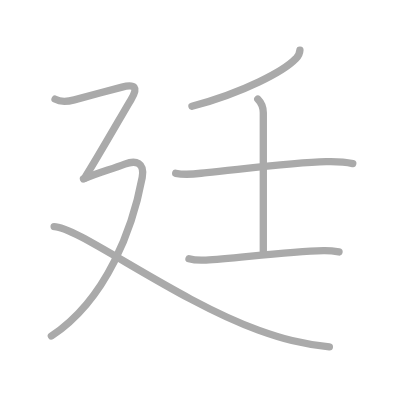
t = 0.00 s
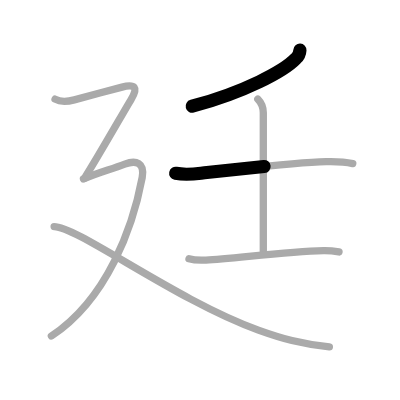
t = 1.50 s
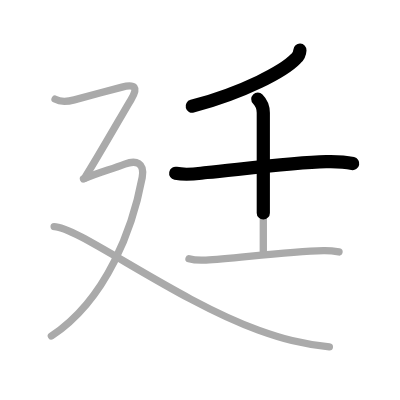
t = 2.75 s
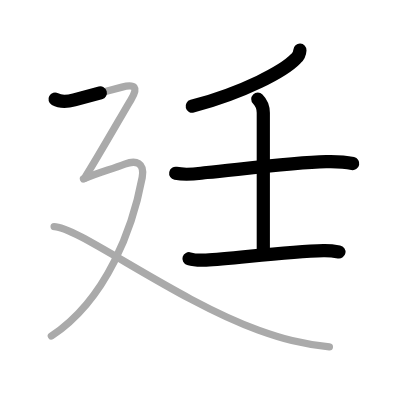
t = 4.25 s
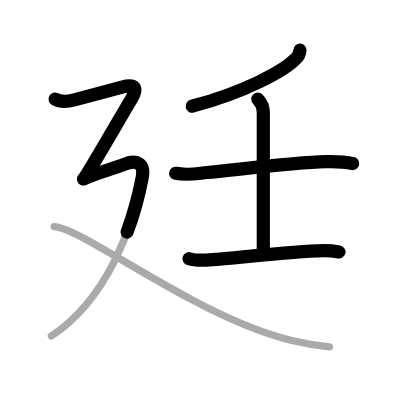
t = 5.50 s
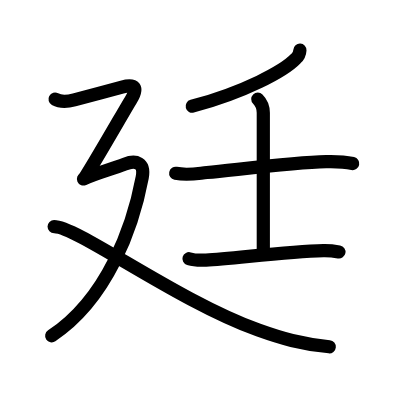
t = 7.00 s

The animated SVG that drew these frames (rendered in a browser with its animation timeline set to each time). Animation: 7 SMIL elements (animate=7); one cycle of 7.00 s.

<?xml version="1.0" standalone="no"?>
<!DOCTYPE svg PUBLIC "-//W3C//DTD SVG 1.1//EN"   "http://www.w3.org/Graphics/SVG/1.1/DTD/svg11.dtd">
<svg width="400px" height="400px"  version="1.1" xmlns="http://www.w3.org/2000/svg">
  <defs>
    <marker id="Triangle" viewBox="0 0 10 10" refX="0" refY="5" markerUnits="strokeWidth" markerWidth="3" style="stroke-opacity:0%;fill:#aaaaaa;" markerHeight="2" orient="auto">
      <path d="M 0 0 L 10 5 L 0 10 z" />
    </marker>
    
    <marker id="Arrow" viewBox="0 0 10 10" refX="5" refY="5" markerUnits="strokeWidth" markerWidth="1.8" style="stroke-opacity:0%;fill:#770000;" markerHeight="2" orient="auto">
      <path d="M 0 4 L 6 4 L 4 1 L 10 5 L 4 9 L 6 6 L 0 6 z" />
        <circle cx="5" cy="5" r="5" />
      </marker>
    
    <marker id="TriangleRed" viewBox="0 0 10 10" refX="0" refY="5" markerUnits="strokeWidth" markerWidth="3" style="stroke-opacity:0%;fill:#CC0000;" markerHeight="2" orient="auto">
      <path d="M 0 0 L 10 5 L 0 10 z" />
    </marker>
    
    <marker id="ArrowRed" viewBox="0 0 10 10" refX="5" refY="5" markerUnits="strokeWidth" markerWidth="1.8" style="stroke-opacity:0%;fill:#CC0000;" markerHeight="2" orient="auto">
      <path d="M 0 4 L 6 4 L 4 1 L 10 5 L 4 9 L 6 6 L 0 6 z" />
        <circle cx="5" cy="5" r="5" />
      </marker>
    
  </defs>
  
  <path style="fill:#ffffff; fill-opacity:100%; fill-rule:evenodd; stroke-width:0;" d="M 0 0 L 400px 0 L 400px 400px L 0 400px L 0 0" />

  <g transform="scale(3.6697247706422 3.6697247706422)">
<path style="fill:none; fill-opacity:0%; fill-rule:evenodd; stroke:#aaaaaa; stroke-opacity:100%; stroke-width: 1.5pt; stroke-linejoin:round; stroke-linecap:round;" d="M81.73 13.64c-0.05 0.94-0.42 1.72-1.12 2.34c-3.24 3.38-14.01 9.17-28.3 12.99"></path>
<path style="fill:none; fill-opacity:0%; fill-rule:evenodd; stroke:#aaaaaa; stroke-opacity:100%; stroke-width: 1.5pt; stroke-linejoin:round; stroke-linecap:round;" d="M47.88 47.23c3.25 0.65 5.83 0.06 8.5-0.21c9.06-0.88 23.6-2.73 32.49-2.96c2.44-0.06 4.87-0.01 7.26 0.51"></path>
<path style="fill:none; fill-opacity:0%; fill-rule:evenodd; stroke:#aaaaaa; stroke-opacity:100%; stroke-width: 1.5pt; stroke-linejoin:round; stroke-linecap:round;" d="M70.25 27c0.94 0.94 1.5 2.25 1.5 3.75c0 1.03 0 29.62 0 37.75"></path>
<path style="fill:none; fill-opacity:0%; fill-rule:evenodd; stroke:#aaaaaa; stroke-opacity:100%; stroke-width: 1.5pt; stroke-linejoin:round; stroke-linecap:round;" d="M51.5 70.5c1.21 0.37 3.43 0.43 4.64 0.37c7.36-0.37 21.86-2.37 32-2.58c2.02-0.04 3.23 0.18 4.24 0.36"></path>
<path style="fill:none; fill-opacity:0%; fill-rule:evenodd; stroke:#aaaaaa; stroke-opacity:100%; stroke-width: 1.5pt; stroke-linejoin:round; stroke-linecap:round;" d="M15 27.02c1.25 0.69 3.5 0.65 5.25 0.19s9.5-2.57 13-3.48s4.5 0.02 2.5 3.34C33.91 30.1 26.5 43.09 23 48.6"></path>
<path style="fill:none; fill-opacity:0%; fill-rule:evenodd; stroke:#aaaaaa; stroke-opacity:100%; stroke-width: 1.5pt; stroke-linejoin:round; stroke-linecap:round;" d="M22.75 48.77C26.75 47 30 46.25 34 44.72c3.04-1.17 5.51-0.43 4.75 3.65C36.25 61.75 29.25 81.5 14 91.56"></path>
<path style="fill:none; fill-opacity:0%; fill-rule:evenodd; stroke:#aaaaaa; stroke-opacity:100%; stroke-width: 1.5pt; stroke-linejoin:round; stroke-linecap:round;" d="M14.75 61.75c6.38 0 33.5 20.25 55.65 28.2c6.36 2.28 11.6 3.8 19.35 4.55"></path>

<path style="fill:none; fill-opacity:0%; fill-rule:evenodd; stroke:#000000; stroke-opacity:100%; stroke-width: 2.7pt; stroke-linejoin:round; stroke-linecap:round;" d="M81.73 13.64c-0.05 0.94-0.42 1.72-1.12 2.34c-3.24 3.38-14.01 9.17-28.3 12.99" pathLength="100" stroke-dashoffset="100" stroke-dasharray="100 105"><animate id="dashAnim1" attributeName="stroke-dashoffset" from="100" to="0" dur="1s" calcMode="linear" fill="freeze"/></path>
<path style="fill:none; fill-opacity:0%; fill-rule:evenodd; stroke:#000000; stroke-opacity:100%; stroke-width: 2.7pt; stroke-linejoin:round; stroke-linecap:round;" d="M47.88 47.23c3.25 0.65 5.83 0.06 8.5-0.21c9.06-0.88 23.6-2.73 32.49-2.96c2.44-0.06 4.87-0.01 7.26 0.51" pathLength="100" stroke-dashoffset="100" stroke-dasharray="100 105"><animate id="dashAnim2" attributeName="stroke-dashoffset" from="100" to="0" dur="1s" calcMode="linear" begin="dashAnim1.end" fill="freeze"/></path>
<path style="fill:none; fill-opacity:0%; fill-rule:evenodd; stroke:#000000; stroke-opacity:100%; stroke-width: 2.7pt; stroke-linejoin:round; stroke-linecap:round;" d="M70.25 27c0.94 0.94 1.5 2.25 1.5 3.75c0 1.03 0 29.62 0 37.75" pathLength="100" stroke-dashoffset="100" stroke-dasharray="100 105"><animate id="dashAnim3" attributeName="stroke-dashoffset" from="100" to="0" dur="1s" calcMode="linear" begin="dashAnim2.end" fill="freeze"/></path>
<path style="fill:none; fill-opacity:0%; fill-rule:evenodd; stroke:#000000; stroke-opacity:100%; stroke-width: 2.7pt; stroke-linejoin:round; stroke-linecap:round;" d="M51.5 70.5c1.21 0.37 3.43 0.43 4.64 0.37c7.36-0.37 21.86-2.37 32-2.58c2.02-0.04 3.23 0.18 4.24 0.36" pathLength="100" stroke-dashoffset="100" stroke-dasharray="100 105"><animate id="dashAnim4" attributeName="stroke-dashoffset" from="100" to="0" dur="1s" calcMode="linear" begin="dashAnim3.end" fill="freeze"/></path>
<path style="fill:none; fill-opacity:0%; fill-rule:evenodd; stroke:#000000; stroke-opacity:100%; stroke-width: 2.7pt; stroke-linejoin:round; stroke-linecap:round;" d="M15 27.02c1.25 0.69 3.5 0.65 5.25 0.19s9.5-2.57 13-3.48s4.5 0.02 2.5 3.34C33.91 30.1 26.5 43.09 23 48.6" pathLength="100" stroke-dashoffset="100" stroke-dasharray="100 105"><animate id="dashAnim5" attributeName="stroke-dashoffset" from="100" to="0" dur="1s" calcMode="linear" begin="dashAnim4.end" fill="freeze"/></path>
<path style="fill:none; fill-opacity:0%; fill-rule:evenodd; stroke:#000000; stroke-opacity:100%; stroke-width: 2.7pt; stroke-linejoin:round; stroke-linecap:round;" d="M22.75 48.77C26.75 47 30 46.25 34 44.72c3.04-1.17 5.51-0.43 4.75 3.65C36.25 61.75 29.25 81.5 14 91.56" pathLength="100" stroke-dashoffset="100" stroke-dasharray="100 105"><animate id="dashAnim6" attributeName="stroke-dashoffset" from="100" to="0" dur="1s" calcMode="linear" begin="dashAnim5.end" fill="freeze"/></path>
<path style="fill:none; fill-opacity:0%; fill-rule:evenodd; stroke:#000000; stroke-opacity:100%; stroke-width: 2.7pt; stroke-linejoin:round; stroke-linecap:round;" d="M14.75 61.75c6.38 0 33.5 20.25 55.65 28.2c6.36 2.28 11.6 3.8 19.35 4.55" pathLength="100" stroke-dashoffset="100" stroke-dasharray="100 105"><animate id="dashAnim7" attributeName="stroke-dashoffset" from="100" to="0" dur="1s" calcMode="linear" begin="dashAnim6.end" fill="freeze"/></path>

</g>

</svg>  
          
